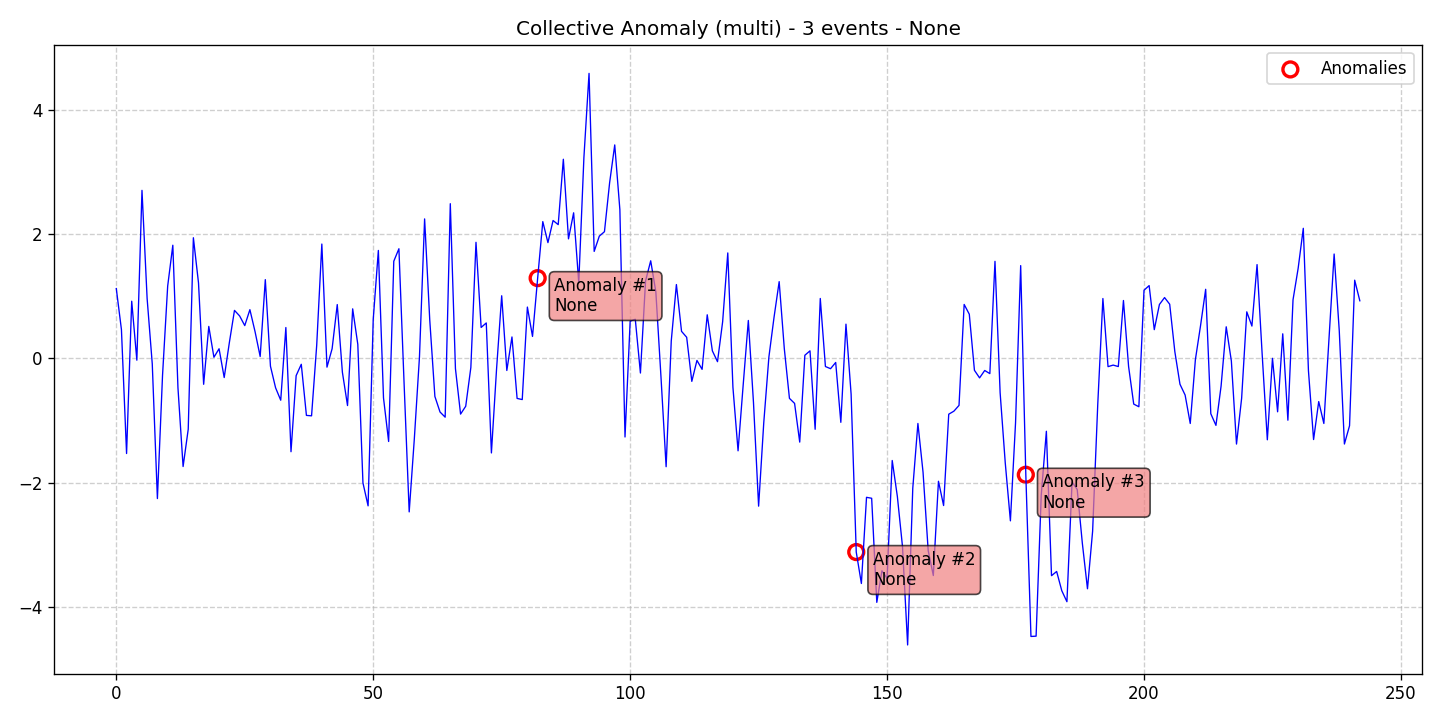

The file beside this chart, header and first rows:
data, stationary, det_lin_up, det_lin_down, det_quad, det_cubic, det_exp, det_damped, stoc_trend, volatility, single_seas, multiple_seas, point_anom_single, point_anom_multi, collect_anom, context_anom, mean_shift, var_shift, trend_shift, date, is_break, is_anomaly, is_multi, location_beginning
1.122, 0, 0, 0, 0, 0, 0, 0, 0, 0, 0, 0, 0, 0, 1, 0, 0, 0, 0, 2020-01-01, 0, 0, 1, 0
0.4635, 0, 0, 0, 0, 0, 0, 0, 0, 0, 0, 0, 0, 0, 1, 0, 0, 0, 0, 2020-01-02, 0, 0, 1, 0
-1.529, 0, 0, 0, 0, 0, 0, 0, 0, 0, 0, 0, 0, 0, 1, 0, 0, 0, 0, 2020-01-03, 0, 0, 1, 0
0.9194, 0, 0, 0, 0, 0, 0, 0, 0, 0, 0, 0, 0, 0, 1, 0, 0, 0, 0, 2020-01-04, 0, 0, 1, 0
-0.02896, 0, 0, 0, 0, 0, 0, 0, 0, 0, 0, 0, 0, 0, 1, 0, 0, 0, 0, 2020-01-05, 0, 0, 1, 0
2.702, 0, 0, 0, 0, 0, 0, 0, 0, 0, 0, 0, 0, 0, 1, 0, 0, 0, 0, 2020-01-06, 0, 0, 1, 0
0.9618, 0, 0, 0, 0, 0, 0, 0, 0, 0, 0, 0, 0, 0, 1, 0, 0, 0, 0, 2020-01-07, 0, 0, 1, 0
-0.08894, 0, 0, 0, 0, 0, 0, 0, 0, 0, 0, 0, 0, 0, 1, 0, 0, 0, 0, 2020-01-08, 0, 0, 1, 0
-2.253, 0, 0, 0, 0, 0, 0, 0, 0, 0, 0, 0, 0, 0, 1, 0, 0, 0, 0, 2020-01-09, 0, 0, 1, 0
-0.2703, 0, 0, 0, 0, 0, 0, 0, 0, 0, 0, 0, 0, 0, 1, 0, 0, 0, 0, 2020-01-10, 0, 0, 1, 0
1.163, 0, 0, 0, 0, 0, 0, 0, 0, 0, 0, 0, 0, 0, 1, 0, 0, 0, 0, 2020-01-11, 0, 0, 1, 0
1.82, 0, 0, 0, 0, 0, 0, 0, 0, 0, 0, 0, 0, 0, 1, 0, 0, 0, 0, 2020-01-12, 0, 0, 1, 0
-0.473, 0, 0, 0, 0, 0, 0, 0, 0, 0, 0, 0, 0, 0, 1, 0, 0, 0, 0, 2020-01-13, 0, 0, 1, 0
-1.739, 0, 0, 0, 0, 0, 0, 0, 0, 0, 0, 0, 0, 0, 1, 0, 0, 0, 0, 2020-01-14, 0, 0, 1, 0
-1.139, 0, 0, 0, 0, 0, 0, 0, 0, 0, 0, 0, 0, 0, 1, 0, 0, 0, 0, 2020-01-15, 0, 0, 1, 0
1.94, 0, 0, 0, 0, 0, 0, 0, 0, 0, 0, 0, 0, 0, 1, 0, 0, 0, 0, 2020-01-16, 0, 0, 1, 0
1.213, 0, 0, 0, 0, 0, 0, 0, 0, 0, 0, 0, 0, 0, 1, 0, 0, 0, 0, 2020-01-17, 0, 0, 1, 0
-0.4165, 0, 0, 0, 0, 0, 0, 0, 0, 0, 0, 0, 0, 0, 1, 0, 0, 0, 0, 2020-01-18, 0, 0, 1, 0
0.5141, 0, 0, 0, 0, 0, 0, 0, 0, 0, 0, 0, 0, 0, 1, 0, 0, 0, 0, 2020-01-19, 0, 0, 1, 0
0.01833, 0, 0, 0, 0, 0, 0, 0, 0, 0, 0, 0, 0, 0, 1, 0, 0, 0, 0, 2020-01-20, 0, 0, 1, 0
0.1547, 0, 0, 0, 0, 0, 0, 0, 0, 0, 0, 0, 0, 0, 1, 0, 0, 0, 0, 2020-01-21, 0, 0, 1, 0
-0.3079, 0, 0, 0, 0, 0, 0, 0, 0, 0, 0, 0, 0, 0, 1, 0, 0, 0, 0, 2020-01-22, 0, 0, 1, 0
0.2526, 0, 0, 0, 0, 0, 0, 0, 0, 0, 0, 0, 0, 0, 1, 0, 0, 0, 0, 2020-01-23, 0, 0, 1, 0
0.7721, 0, 0, 0, 0, 0, 0, 0, 0, 0, 0, 0, 0, 0, 1, 0, 0, 0, 0, 2020-01-24, 0, 0, 1, 0
0.6827, 0, 0, 0, 0, 0, 0, 0, 0, 0, 0, 0, 0, 0, 1, 0, 0, 0, 0, 2020-01-25, 0, 0, 1, 0
0.5275, 0, 0, 0, 0, 0, 0, 0, 0, 0, 0, 0, 0, 0, 1, 0, 0, 0, 0, 2020-01-26, 0, 0, 1, 0
0.7836, 0, 0, 0, 0, 0, 0, 0, 0, 0, 0, 0, 0, 0, 1, 0, 0, 0, 0, 2020-01-27, 0, 0, 1, 0
0.4314, 0, 0, 0, 0, 0, 0, 0, 0, 0, 0, 0, 0, 0, 1, 0, 0, 0, 0, 2020-01-28, 0, 0, 1, 0
0.03046, 0, 0, 0, 0, 0, 0, 0, 0, 0, 0, 0, 0, 0, 1, 0, 0, 0, 0, 2020-01-29, 0, 0, 1, 0
1.266, 0, 0, 0, 0, 0, 0, 0, 0, 0, 0, 0, 0, 0, 1, 0, 0, 0, 0, 2020-01-30, 0, 0, 1, 0
-0.1252, 0, 0, 0, 0, 0, 0, 0, 0, 0, 0, 0, 0, 0, 1, 0, 0, 0, 0, 2020-01-31, 0, 0, 1, 0
-0.473, 0, 0, 0, 0, 0, 0, 0, 0, 0, 0, 0, 0, 0, 1, 0, 0, 0, 0, 2020-02-01, 0, 0, 1, 0
-0.6724, 0, 0, 0, 0, 0, 0, 0, 0, 0, 0, 0, 0, 0, 1, 0, 0, 0, 0, 2020-02-02, 0, 0, 1, 0
0.4964, 0, 0, 0, 0, 0, 0, 0, 0, 0, 0, 0, 0, 0, 1, 0, 0, 0, 0, 2020-02-03, 0, 0, 1, 0
-1.5, 0, 0, 0, 0, 0, 0, 0, 0, 0, 0, 0, 0, 0, 1, 0, 0, 0, 0, 2020-02-04, 0, 0, 1, 0
-0.277, 0, 0, 0, 0, 0, 0, 0, 0, 0, 0, 0, 0, 0, 1, 0, 0, 0, 0, 2020-02-05, 0, 0, 1, 0
-0.09479, 0, 0, 0, 0, 0, 0, 0, 0, 0, 0, 0, 0, 0, 1, 0, 0, 0, 0, 2020-02-06, 0, 0, 1, 0
-0.9165, 0, 0, 0, 0, 0, 0, 0, 0, 0, 0, 0, 0, 0, 1, 0, 0, 0, 0, 2020-02-07, 0, 0, 1, 0
-0.9235, 0, 0, 0, 0, 0, 0, 0, 0, 0, 0, 0, 0, 0, 1, 0, 0, 0, 0, 2020-02-08, 0, 0, 1, 0
0.2092, 0, 0, 0, 0, 0, 0, 0, 0, 0, 0, 0, 0, 0, 1, 0, 0, 0, 0, 2020-02-09, 0, 0, 1, 0
1.838, 0, 0, 0, 0, 0, 0, 0, 0, 0, 0, 0, 0, 0, 1, 0, 0, 0, 0, 2020-02-10, 0, 0, 1, 0
-0.1406, 0, 0, 0, 0, 0, 0, 0, 0, 0, 0, 0, 0, 0, 1, 0, 0, 0, 0, 2020-02-11, 0, 0, 1, 0
0.1554, 0, 0, 0, 0, 0, 0, 0, 0, 0, 0, 0, 0, 0, 1, 0, 0, 0, 0, 2020-02-12, 0, 0, 1, 0
0.8655, 0, 0, 0, 0, 0, 0, 0, 0, 0, 0, 0, 0, 0, 1, 0, 0, 0, 0, 2020-02-13, 0, 0, 1, 0
-0.2223, 0, 0, 0, 0, 0, 0, 0, 0, 0, 0, 0, 0, 0, 1, 0, 0, 0, 0, 2020-02-14, 0, 0, 1, 0
-0.7581, 0, 0, 0, 0, 0, 0, 0, 0, 0, 0, 0, 0, 0, 1, 0, 0, 0, 0, 2020-02-15, 0, 0, 1, 0
0.7966, 0, 0, 0, 0, 0, 0, 0, 0, 0, 0, 0, 0, 0, 1, 0, 0, 0, 0, 2020-02-16, 0, 0, 1, 0
0.2256, 0, 0, 0, 0, 0, 0, 0, 0, 0, 0, 0, 0, 0, 1, 0, 0, 0, 0, 2020-02-17, 0, 0, 1, 0
-2.001, 0, 0, 0, 0, 0, 0, 0, 0, 0, 0, 0, 0, 0, 1, 0, 0, 0, 0, 2020-02-18, 0, 0, 1, 0
-2.371, 0, 0, 0, 0, 0, 0, 0, 0, 0, 0, 0, 0, 0, 1, 0, 0, 0, 0, 2020-02-19, 0, 0, 1, 0
0.6258, 0, 0, 0, 0, 0, 0, 0, 0, 0, 0, 0, 0, 0, 1, 0, 0, 0, 0, 2020-02-20, 0, 0, 1, 0
1.736, 0, 0, 0, 0, 0, 0, 0, 0, 0, 0, 0, 0, 0, 1, 0, 0, 0, 0, 2020-02-21, 0, 0, 1, 0
-0.6347, 0, 0, 0, 0, 0, 0, 0, 0, 0, 0, 0, 0, 0, 1, 0, 0, 0, 0, 2020-02-22, 0, 0, 1, 0
-1.336, 0, 0, 0, 0, 0, 0, 0, 0, 0, 0, 0, 0, 0, 1, 0, 0, 0, 0, 2020-02-23, 0, 0, 1, 0
1.562, 0, 0, 0, 0, 0, 0, 0, 0, 0, 0, 0, 0, 0, 1, 0, 0, 0, 0, 2020-02-24, 0, 0, 1, 0
1.763, 0, 0, 0, 0, 0, 0, 0, 0, 0, 0, 0, 0, 0, 1, 0, 0, 0, 0, 2020-02-25, 0, 0, 1, 0
-0.3875, 0, 0, 0, 0, 0, 0, 0, 0, 0, 0, 0, 0, 0, 1, 0, 0, 0, 0, 2020-02-26, 0, 0, 1, 0
-2.468, 0, 0, 0, 0, 0, 0, 0, 0, 0, 0, 0, 0, 0, 1, 0, 0, 0, 0, 2020-02-27, 0, 0, 1, 0
-1.292, 0, 0, 0, 0, 0, 0, 0, 0, 0, 0, 0, 0, 0, 1, 0, 0, 0, 0, 2020-02-28, 0, 0, 1, 0
0.02407, 0, 0, 0, 0, 0, 0, 0, 0, 0, 0, 0, 0, 0, 1, 0, 0, 0, 0, 2020-02-29, 0, 0, 1, 0
... 183 more rows
